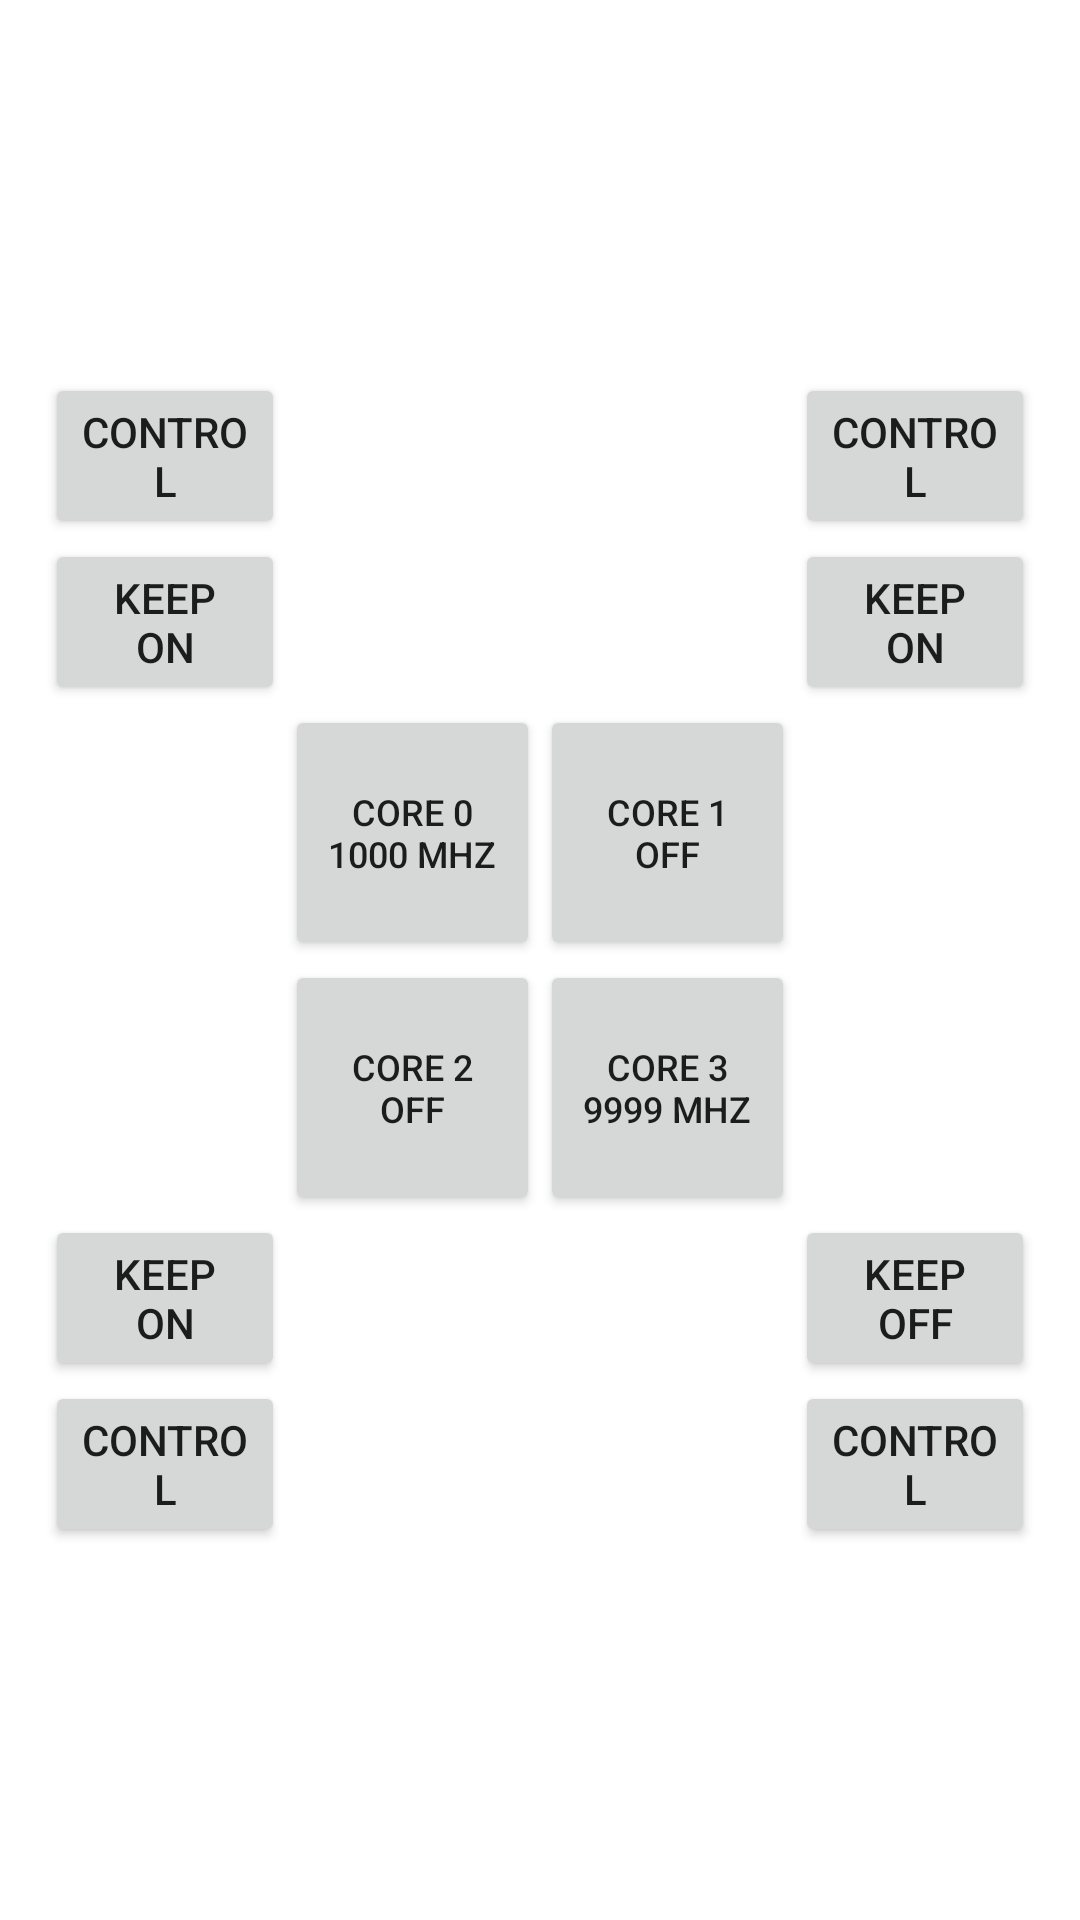

Write the Android layout XML for this screen, with the resource values it uses.
<!-- AndroidManifest.xml: fallback theme Theme.MaterialComponents.DayNight.NoActionBar -->
<!-- res/layout/multicore.xml -->
<?xml version="1.0" encoding="utf-8"?>
<RelativeLayout xmlns:android="http://schemas.android.com/apk/res/android"
    android:layout_width="fill_parent"
    android:layout_height="fill_parent">

    <View
        android:id="@id/core0_line0"
        android:layout_width="35.0dip"
        android:layout_height="1.0dip"
        android:layout_alignTop="@id/relativeLayout"
        android:layout_marginTop="40.0dip"
        android:layout_toLeftOf="@id/relativeLayout" />

    <View
        android:id="@id/core0_line1"
        android:layout_width="1.0dip"
        android:layout_height="40.0dip"
        android:layout_alignBottom="@id/core0_line0"
        android:layout_toLeftOf="@id/core0_line0" />

    <Button
        android:id="@id/core0_lock"
        style="?android:attr/buttonStyleSmall"
        android:layout_width="80.0dip"
        android:layout_height="wrap_content"
        android:layout_above="@id/core0_line0"
        android:layout_toLeftOf="@id/relativeLayout"
        android:text="Keep on" />

    <Button
        android:id="@id/core0_control"
        style="?android:attr/buttonStyleSmall"
        android:layout_width="80.0dip"
        android:layout_height="wrap_content"
        android:layout_above="@id/core0_lock"
        android:layout_alignLeft="@id/core0_lock"
        android:text="Control" />

    <View
        android:id="@id/core1_line0"
        android:layout_width="35.0dip"
        android:layout_height="1.0dip"
        android:layout_alignTop="@id/relativeLayout"
        android:layout_marginTop="40.0dip"
        android:layout_toRightOf="@id/relativeLayout" />

    <View
        android:id="@id/core1_line1"
        android:layout_width="1.0dip"
        android:layout_height="40.0dip"
        android:layout_alignBottom="@id/core1_line0"
        android:layout_toRightOf="@id/core1_line0" />

    <Button
        android:id="@id/core1_lock"
        style="?android:attr/buttonStyleSmall"
        android:layout_width="80.0dip"
        android:layout_height="wrap_content"
        android:layout_above="@id/core1_line0"
        android:layout_toRightOf="@id/relativeLayout"
        android:text="Keep on" />

    <Button
        android:id="@id/core3_control"
        style="?android:attr/buttonStyleSmall"
        android:layout_width="80.0dip"
        android:layout_height="wrap_content"
        android:layout_above="@id/core1_lock"
        android:layout_alignLeft="@id/core1_lock"
        android:text="Control" />

    <View
        android:id="@id/core2_line0"
        android:layout_width="35.0dip"
        android:layout_height="1.0dip"
        android:layout_alignBottom="@id/relativeLayout"
        android:layout_marginBottom="40.0dip"
        android:layout_toLeftOf="@id/relativeLayout" />

    <View
        android:id="@id/core2_line1"
        android:layout_width="1.0dip"
        android:layout_height="40.0dip"
        android:layout_alignTop="@id/core2_line0"
        android:layout_toLeftOf="@id/core2_line0"/>

    <Button
        android:id="@id/core2_lock"
        style="?android:attr/buttonStyleSmall"
        android:layout_width="80.0dip"
        android:layout_height="wrap_content"
        android:layout_below="@id/core2_line0"
        android:layout_toLeftOf="@id/relativeLayout"
        android:text="Keep on" />

    <Button
        android:id="@id/core2_control"
        style="?android:attr/buttonStyleSmall"
        android:layout_width="80.0dip"
        android:layout_height="wrap_content"
        android:layout_alignLeft="@id/core2_lock"
        android:layout_below="@id/core2_lock"
        android:text="Control" />

    <View
        android:id="@id/core3_line0"
        android:layout_width="35.0dip"
        android:layout_height="1.0dip"
        android:layout_alignBottom="@id/relativeLayout"
        android:layout_marginBottom="40.0dip"
        android:layout_toRightOf="@id/relativeLayout"/>

    <View
        android:id="@id/core3_line1"
        android:layout_width="1.0dip"
        android:layout_height="40.0dip"
        android:layout_alignTop="@id/core3_line0"
        android:layout_toRightOf="@id/core3_line0" />

    <Button
        android:id="@id/core3_lock"
        style="?android:attr/buttonStyleSmall"
        android:layout_width="80.0dip"
        android:layout_height="wrap_content"
        android:layout_below="@id/core3_line0"
        android:layout_toRightOf="@id/relativeLayout"
        android:text="Keep off" />

    <Button
        android:id="@id/core3_control"
        style="?android:attr/buttonStyleSmall"
        android:layout_width="80.0dip"
        android:layout_height="wrap_content"
        android:layout_alignLeft="@id/core3_lock"
        android:layout_below="@id/core3_lock"
        android:text="Control" />

    <RelativeLayout
        android:id="@id/relativeLayout"
        android:layout_width="170.0dip"
        android:layout_height="170.0dip"
        android:layout_centerHorizontal="true"
        android:layout_centerVertical="true">

        <Button
            android:id="@id/core0"
            android:layout_width="85.0dip"
            android:layout_height="85.0dip"
            android:layout_alignParentLeft="true"
            android:layout_alignParentTop="true"
            android:text="Core 0 1000 MHz"
            android:textSize="12.0sp" />

        <Button
            android:id="@id/core3"
            android:layout_width="85.0dip"
            android:layout_height="85.0dip"
            android:layout_alignParentBottom="true"
            android:layout_alignParentRight="true"
            android:text="Core 3 9999 MHz"
            android:textSize="12.0sp" />

        <Button
            android:id="@id/core2"
            android:layout_width="85.0dip"
            android:layout_height="85.0dip"
            android:layout_alignParentBottom="true"
            android:layout_alignParentLeft="true"
            android:text="Core 2 Off"
            android:textSize="12.0sp" />

        <Button
            android:id="@id/core1"
            android:layout_width="85.0dip"
            android:layout_height="85.0dip"
            android:layout_alignParentRight="true"
            android:layout_alignParentTop="true"
            android:text="Core 1 Off"
            android:textSize="12.0sp" />
    </RelativeLayout>
</RelativeLayout>
<!-- resources referenced by this layout -->
<resources>

</resources>
